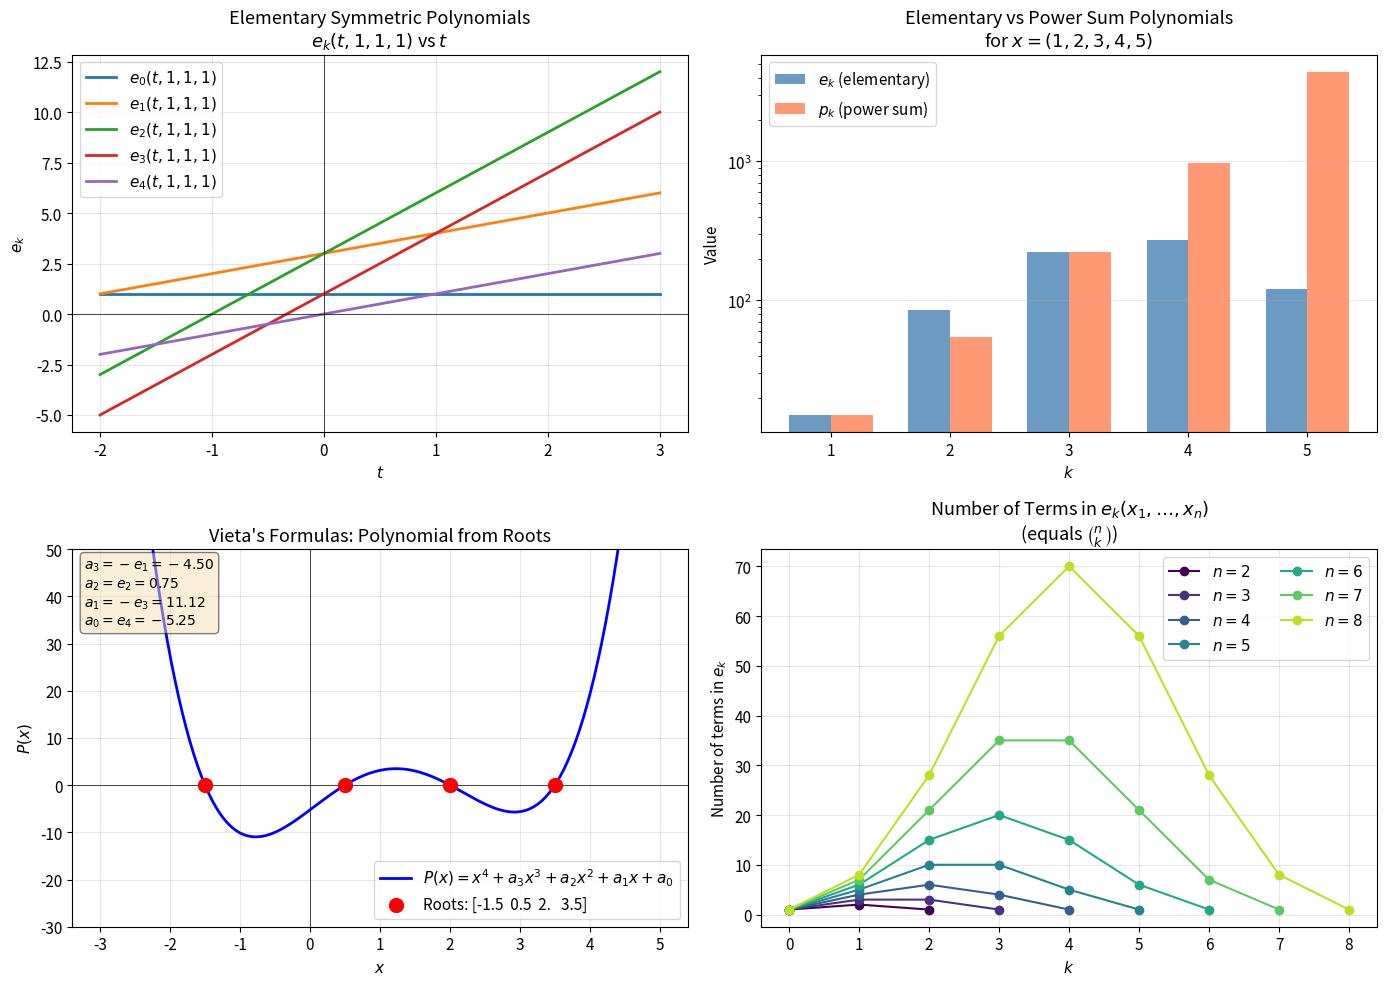

Write Python code to recreate this figure.
import numpy as np
import matplotlib.pyplot as plt
from itertools import combinations
from math import comb

# Set up plotting style
plt.rcParams['figure.figsize'] = (14, 10)
plt.rcParams['font.size'] = 11
plt.rcParams['axes.titlesize'] = 13
plt.rcParams['axes.labelsize'] = 11

def elementary_symmetric(k, variables):
    """
    Compute the k-th elementary symmetric polynomial e_k(x_1, ..., x_n).
    
    e_k = sum of all products of k distinct variables
    
    Parameters:
    -----------
    k : int
        The degree of the elementary symmetric polynomial
    variables : array-like
        The variables (x_1, ..., x_n)
    
    Returns:
    --------
    float : The value of e_k
    """
    n = len(variables)
    if k == 0:
        return 1.0
    if k > n:
        return 0.0
    
    result = 0.0
    for combo in combinations(range(n), k):
        product = 1.0
        for idx in combo:
            product *= variables[idx]
        result += product
    return result


def power_sum(k, variables):
    """
    Compute the k-th power sum symmetric polynomial p_k(x_1, ..., x_n).
    
    p_k = x_1^k + x_2^k + ... + x_n^k
    
    Parameters:
    -----------
    k : int
        The power
    variables : array-like
        The variables (x_1, ..., x_n)
    
    Returns:
    --------
    float : The value of p_k
    """
    return sum(x**k for x in variables)


def complete_homogeneous_symmetric(k, variables):
    """
    Compute the k-th complete homogeneous symmetric polynomial h_k(x_1, ..., x_n).
    
    h_k = sum of all monomials of total degree k (with repetition allowed)
    
    Parameters:
    -----------
    k : int
        The degree
    variables : array-like
        The variables (x_1, ..., x_n)
    
    Returns:
    --------
    float : The value of h_k
    """
    n = len(variables)
    if k == 0:
        return 1.0
    
    result = 0.0
    for combo in combinations(range(n + k - 1), k):
        # Convert combination to multiset
        indices = []
        prev = -1
        var_idx = 0
        for c in combo:
            var_idx += c - prev - 1
            if var_idx >= n:
                break
            indices.append(var_idx)
            prev = c
        else:
            product = 1.0
            for idx in indices:
                product *= variables[idx]
            result += product
    return result

# Example with 4 variables
x = np.array([1, 2, 3, 4])
n = len(x)

print("Variables: x =", x)
print("\nElementary Symmetric Polynomials:")
print("="*50)

for k in range(n + 1):
    e_k = elementary_symmetric(k, x)
    print(f"e_{k}(x) = {e_k:.0f}")

print("\nVerification:")
print(f"e_0 = 1 (by definition)")
print(f"e_1 = 1+2+3+4 = {1+2+3+4}")
print(f"e_2 = 1·2+1·3+1·4+2·3+2·4+3·4 = {1*2+1*3+1*4+2*3+2*4+3*4}")
print(f"e_3 = 1·2·3+1·2·4+1·3·4+2·3·4 = {1*2*3+1*2*4+1*3*4+2*3*4}")
print(f"e_4 = 1·2·3·4 = {1*2*3*4}")

def verify_newton_identity(k, variables):
    """
    Verify Newton's identity for a given k.
    
    p_k - e_1*p_{k-1} + e_2*p_{k-2} - ... + (-1)^{k-1}*e_{k-1}*p_1 + (-1)^k*k*e_k = 0
    """
    n = len(variables)
    
    # Compute power sums and elementary symmetric polynomials
    p = [power_sum(i, variables) for i in range(k + 1)]
    e = [elementary_symmetric(i, variables) for i in range(k + 1)]
    
    # Compute the sum in Newton's identity
    result = p[k]
    for i in range(1, k):
        result += ((-1)**i) * e[i] * p[k - i]
    result += ((-1)**k) * k * e[k]
    
    return result

print("Verification of Newton's Identities")
print("="*50)
print(f"Variables: x = {x}")
print()

for k in range(1, n + 1):
    residual = verify_newton_identity(k, x)
    p_k = power_sum(k, x)
    print(f"k={k}: p_{k} = {p_k:.0f}, Newton identity residual = {residual:.10f}")

def vieta_coefficients(roots):
    """
    Compute coefficients of monic polynomial using Vieta's formulas.
    
    For polynomial P(x) = x^n + a_{n-1}x^{n-1} + ... + a_1 x + a_0
    with roots r_1, ..., r_n:
    
    a_{n-k} = (-1)^k * e_k(r_1, ..., r_n)
    """
    n = len(roots)
    coeffs = [1.0]  # Leading coefficient (monic)
    
    for k in range(1, n + 1):
        e_k = elementary_symmetric(k, roots)
        coeffs.append((-1)**k * e_k)
    
    return coeffs


# Example: polynomial with roots 1, 2, 3
roots = np.array([1.0, 2.0, 3.0])
print("Roots:", roots)
print()

# Compute coefficients using Vieta's formulas
vieta_coeffs = vieta_coefficients(roots)
print("Coefficients from Vieta's formulas:")
print(f"  P(x) = x³ + ({vieta_coeffs[1]:.0f})x² + ({vieta_coeffs[2]:.0f})x + ({vieta_coeffs[3]:.0f})")

# Verify using numpy
numpy_coeffs = np.poly(roots)
print(f"\nCoefficients from numpy.poly: {numpy_coeffs}")

# Verify polynomial evaluations
print("\nVerification - P(r) should equal 0 for each root:")
for r in roots:
    P_r = r**3 + vieta_coeffs[1]*r**2 + vieta_coeffs[2]*r + vieta_coeffs[3]
    print(f"  P({r:.0f}) = {P_r:.10f}")

def generating_function_lhs(variables, t):
    """Compute product (1 + x_1*t)(1 + x_2*t)...(1 + x_n*t)"""
    result = 1.0
    for x in variables:
        result *= (1 + x * t)
    return result

def generating_function_rhs(variables, t):
    """Compute sum of e_k * t^k"""
    n = len(variables)
    result = 0.0
    for k in range(n + 1):
        e_k = elementary_symmetric(k, variables)
        result += e_k * (t ** k)
    return result

# Test with variables [1, 2, 3, 4] and several values of t
x = np.array([1.0, 2.0, 3.0, 4.0])
t_values = [0.0, 0.5, 1.0, -1.0, 2.0]

print("Generating Function Verification")
print("="*60)
print(f"Variables: x = {x}")
print()
print(f"{'t':>6}  {'LHS: ∏(1+x_i·t)':>20}  {'RHS: Σe_k·t^k':>20}  {'Difference':>15}")
print("-"*60)

for t in t_values:
    lhs = generating_function_lhs(x, t)
    rhs = generating_function_rhs(x, t)
    diff = abs(lhs - rhs)
    print(f"{t:>6.1f}  {lhs:>20.6f}  {rhs:>20.6f}  {diff:>15.2e}")

from itertools import permutations
from math import factorial

def verify_symmetry(k, variables):
    """
    Verify that e_k is invariant under all permutations of variables.
    """
    original = elementary_symmetric(k, variables)
    
    all_same = True
    for perm in permutations(variables):
        permuted_val = elementary_symmetric(k, list(perm))
        if not np.isclose(original, permuted_val):
            all_same = False
            break
    
    return all_same, original

# Test with 4 variables
x = np.array([1.0, 2.0, 3.0, 4.0])
n = len(x)

print("Symmetry Verification")
print("="*50)
print(f"Variables: x = {x}")
print(f"Number of permutations to check: {factorial(n)}")
print()

for k in range(n + 1):
    is_symmetric, value = verify_symmetry(k, x)
    status = "✓ Symmetric" if is_symmetric else "✗ NOT Symmetric"
    print(f"e_{k} = {value:>6.0f}  {status}")

fig, axes = plt.subplots(2, 2, figsize=(14, 10))

# --- Plot 1: e_k(t, 1, 1, 1) as functions of t ---
ax1 = axes[0, 0]
t_range = np.linspace(-2, 3, 200)

for k in range(5):
    e_k_values = []
    for t in t_range:
        variables = [t, 1, 1, 1]
        e_k_values.append(elementary_symmetric(k, variables))
    ax1.plot(t_range, e_k_values, label=f'$e_{k}(t,1,1,1)$', linewidth=2)

ax1.set_xlabel('$t$')
ax1.set_ylabel('$e_k$')
ax1.set_title('Elementary Symmetric Polynomials\n$e_k(t, 1, 1, 1)$ vs $t$')
ax1.legend(loc='upper left')
ax1.grid(True, alpha=0.3)
ax1.axhline(y=0, color='k', linewidth=0.5)
ax1.axvline(x=0, color='k', linewidth=0.5)

# --- Plot 2: e_k vs p_k relationship ---
ax2 = axes[0, 1]
n_vars = 5
k_range = range(1, n_vars + 1)

# Use variables [1, 2, 3, 4, 5]
x = np.array([1, 2, 3, 4, 5], dtype=float)

e_values = [elementary_symmetric(k, x) for k in k_range]
p_values = [power_sum(k, x) for k in k_range]

bar_width = 0.35
x_pos = np.arange(len(k_range))

bars1 = ax2.bar(x_pos - bar_width/2, e_values, bar_width, label='$e_k$ (elementary)', color='steelblue', alpha=0.8)
bars2 = ax2.bar(x_pos + bar_width/2, p_values, bar_width, label='$p_k$ (power sum)', color='coral', alpha=0.8)

ax2.set_xlabel('$k$')
ax2.set_ylabel('Value')
ax2.set_title('Elementary vs Power Sum Polynomials\nfor $x = (1, 2, 3, 4, 5)$')
ax2.set_xticks(x_pos)
ax2.set_xticklabels([f'{k}' for k in k_range])
ax2.legend()
ax2.grid(True, alpha=0.3, axis='y')
ax2.set_yscale('log')

# --- Plot 3: Vieta's formulas - polynomial and its roots ---
ax3 = axes[1, 0]

roots = np.array([-1.5, 0.5, 2.0, 3.5])
coeffs = vieta_coefficients(roots)

# Plot polynomial
x_plot = np.linspace(-3, 5, 300)
y_plot = np.polyval(coeffs, x_plot)

ax3.plot(x_plot, y_plot, 'b-', linewidth=2, label='$P(x) = x^4 + a_3 x^3 + a_2 x^2 + a_1 x + a_0$')
ax3.scatter(roots, np.zeros_like(roots), color='red', s=100, zorder=5, label=f'Roots: {roots}')
ax3.axhline(y=0, color='k', linewidth=0.5)
ax3.axvline(x=0, color='k', linewidth=0.5)

# Annotate coefficients
coeff_text = f'$a_3 = -e_1 = {coeffs[1]:.2f}$\n$a_2 = e_2 = {coeffs[2]:.2f}$\n$a_1 = -e_3 = {coeffs[3]:.2f}$\n$a_0 = e_4 = {coeffs[4]:.2f}$'
ax3.text(0.02, 0.98, coeff_text, transform=ax3.transAxes, fontsize=10,
         verticalalignment='top', bbox=dict(boxstyle='round', facecolor='wheat', alpha=0.5))

ax3.set_xlabel('$x$')
ax3.set_ylabel('$P(x)$')
ax3.set_title("Vieta's Formulas: Polynomial from Roots")
ax3.legend(loc='lower right')
ax3.grid(True, alpha=0.3)
ax3.set_ylim(-30, 50)

# --- Plot 4: Number of terms in e_k ---
ax4 = axes[1, 1]

n_values = range(2, 9)
colors = plt.cm.viridis(np.linspace(0, 0.9, len(n_values)))

for n, color in zip(n_values, colors):
    k_vals = range(0, n + 1)
    # Number of terms in e_k is C(n, k)
    num_terms = [comb(n, k) for k in k_vals]
    ax4.plot(k_vals, num_terms, 'o-', color=color, label=f'$n={n}$', linewidth=1.5, markersize=6)

ax4.set_xlabel('$k$')
ax4.set_ylabel('Number of terms in $e_k$')
ax4.set_title('Number of Terms in $e_k(x_1, \ldots, x_n)$\n(equals $\\binom{n}{k}$)')
ax4.legend(loc='upper right', ncol=2)
ax4.grid(True, alpha=0.3)
ax4.set_xticks(range(0, 9))

plt.tight_layout()
plt.savefig('plot.png', dpi=150, bbox_inches='tight')
plt.show()

print("\nPlot saved to 'plot.png'")

def complete_homogeneous_recursive(k, variables, memo=None):
    """
    Compute h_k using the recursive relation with elementary symmetric polynomials.
    
    h_k = sum_{i=0}^{k-1} (-1)^i * e_{i+1} * h_{k-1-i} for k >= 1, h_0 = 1
    """
    if memo is None:
        memo = {}
    
    if k in memo:
        return memo[k]
    
    if k < 0:
        return 0.0
    if k == 0:
        return 1.0
    
    # Use Newton-Girard style recurrence
    result = 0.0
    for i in range(k):
        e_val = elementary_symmetric(i + 1, variables)
        h_val = complete_homogeneous_recursive(k - 1 - i, variables, memo)
        result += ((-1)**i) * e_val * h_val
    
    # Adjust sign based on relation h_k - e_1*h_{k-1} + e_2*h_{k-2} - ... = 0 for k > n
    # Actually use: h_k = e_1*h_{k-1} - e_2*h_{k-2} + ... + (-1)^{k-1}*e_k
    result = 0.0
    for i in range(1, k + 1):
        e_val = elementary_symmetric(i, variables)
        h_val = complete_homogeneous_recursive(k - i, variables, memo)
        result += ((-1)**(i-1)) * e_val * h_val
    
    memo[k] = result
    return result


# Simpler direct computation for h_k
def complete_homogeneous_direct(k, variables):
    """
    Compute h_k directly as sum over all monomials of degree k.
    Uses recursion: h_k = sum_{i=1}^{n} x_i * h_{k-1}(all vars) adjusted
    Actually h_k satisfies: sum over weak compositions of k into n parts.
    """
    n = len(variables)
    if k == 0:
        return 1.0
    if k < 0:
        return 0.0
    
    # Generate all weak compositions of k into n parts
    def weak_compositions(total, parts):
        if parts == 1:
            yield [total]
        else:
            for i in range(total + 1):
                for rest in weak_compositions(total - i, parts - 1):
                    yield [i] + rest
    
    result = 0.0
    for comp in weak_compositions(k, n):
        term = 1.0
        for idx, exp in enumerate(comp):
            term *= variables[idx] ** exp
        result += term
    return result


# Test complete homogeneous symmetric polynomials
x = np.array([1.0, 2.0, 3.0])

print("Complete Homogeneous Symmetric Polynomials h_k")
print("="*50)
print(f"Variables: x = {x}")
print()

for k in range(5):
    h_k = complete_homogeneous_direct(k, x)
    print(f"h_{k}(x) = {h_k:.0f}")

print("\nVerification:")
print(f"h_0 = 1")
print(f"h_1 = x_1 + x_2 + x_3 = {sum(x):.0f}")
print(f"h_2 = x_1² + x_2² + x_3² + x_1x_2 + x_1x_3 + x_2x_3 = {x[0]**2 + x[1]**2 + x[2]**2 + x[0]*x[1] + x[0]*x[2] + x[1]*x[2]:.0f}")